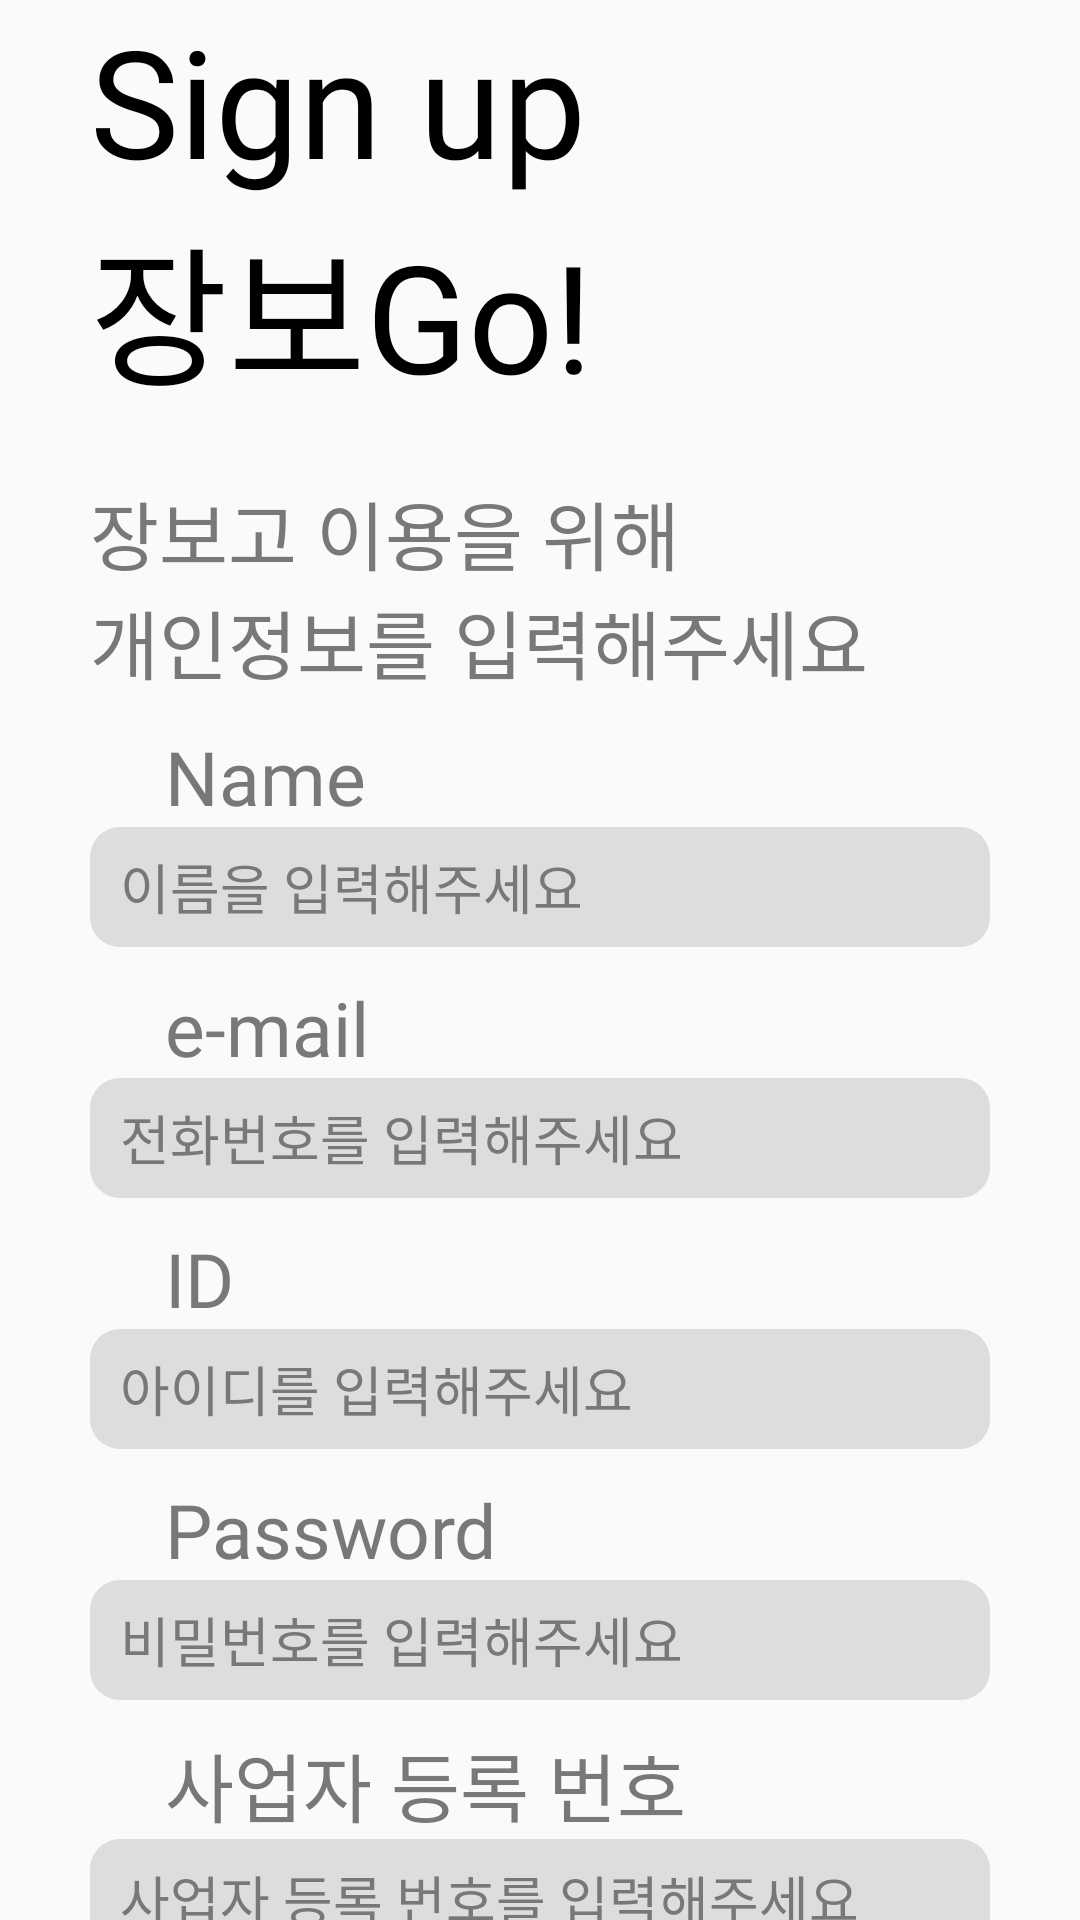

Here is an Android app screen rendered from its layout file. Give the layout XML and the strings, colors and styles it references.
<!-- AndroidManifest.xml: application theme Theme.Jangbogo -->
<!-- res/layout/sign_up.xml -->
<?xml version="1.0" encoding="utf-8"?>
<LinearLayout xmlns:android="http://schemas.android.com/apk/res/android"
    xmlns:app="http://schemas.android.com/apk/res-auto"
    xmlns:tools="http://schemas.android.com/tools"
    android:layout_width="match_parent"
    android:layout_height="match_parent"
    android:gravity="left"
    android:layout_marginTop="50dp"
    android:orientation="vertical"
    tools:context=".MainActivity">

    <TextView
        android:layout_width="wrap_content"
        android:layout_height="wrap_content"
        android:text="Sign up"
        android:layout_marginLeft="30dp"
        android:textColor="#000000"
        android:fontFamily="@font/basic_font"
        android:textSize="50dp"/>

    <TextView
        android:layout_width="wrap_content"
        android:layout_height="wrap_content"
        android:text="장보Go!"
        android:fontFamily="@font/basic_font"
        android:layout_marginLeft="30dp"
        android:textColor="#000000"
        android:textSize="50dp"/>

    <TextView
        android:layout_width="wrap_content"
        android:layout_height="wrap_content"
        android:text="장보고 이용을 위해"
        android:layout_marginTop="20dp"
        android:layout_marginLeft="30dp"
        android:textColor="#787878"
        android:fontFamily="@font/basic_font"
        android:textSize="25dp"/>

    <TextView
        android:layout_width="wrap_content"
        android:layout_height="wrap_content"
        android:text="개인정보를 입력해주세요"
        android:layout_marginLeft="30dp"
        android:textColor="#787878"
        android:fontFamily="@font/basic_font"
        android:textSize="25dp"/>

    <LinearLayout
        android:layout_width="match_parent"
        android:layout_height="wrap_content"
        android:layout_gravity="center"
        android:orientation="vertical">

        <TextView
            android:layout_width="wrap_content"
            android:layout_height="wrap_content"
            android:text="Name"
            android:layout_marginTop="10dp"
            android:layout_marginLeft="55dp"
            android:textColor="#787878"
            android:fontFamily="@font/basic_font"
            android:textSize="25dp"/>

        <EditText
            android:id="@+id/name"
            android:layout_width="300dp"
            android:layout_height="40dp"
            android:layout_gravity="center"
            android:background="@drawable/login_radius"
            android:hint="이름을 입력해주세요"
            android:paddingLeft="10dp"
            android:textColorHint="#787878" />

        <TextView
            android:layout_width="wrap_content"
            android:layout_height="wrap_content"
            android:layout_marginLeft="55dp"
            android:layout_marginTop="10dp"
            android:fontFamily="@font/basic_font"
            android:text="e-mail"
            android:textColor="#787878"
            android:textSize="25dp" />

        <EditText
            android:id="@+id/email"
            android:layout_width="300dp"
            android:layout_height="40dp"
            android:layout_gravity="center"
            android:background="@drawable/login_radius"
            android:hint="전화번호를 입력해주세요"
            android:paddingLeft="10dp"
            android:textColorHint="#787878" />

        <TextView
            android:layout_width="wrap_content"
            android:layout_height="wrap_content"
            android:text="ID"
            android:layout_marginTop="10dp"
            android:layout_marginLeft="55dp"
            android:textColor="#787878"
            android:fontFamily="@font/basic_font"
            android:textSize="25dp"/>

        <EditText
            android:id="@+id/identity"
            android:layout_width="300dp"
            android:layout_height="40dp"
            android:layout_gravity="center"
            android:background="@drawable/login_radius"
            android:hint="아이디를 입력해주세요"
            android:paddingLeft="10dp"
            android:textColorHint="#787878" />

        <TextView
            android:layout_width="wrap_content"
            android:layout_height="wrap_content"
            android:text="Password"
            android:layout_marginTop="10dp"
            android:layout_marginLeft="55dp"
            android:textColor="#787878"
            android:fontFamily="@font/basic_font"
            android:textSize="25dp"/>

        <EditText
            android:id="@+id/password"
            android:layout_width="300dp"
            android:layout_height="40dp"
            android:layout_gravity="center"
            android:background="@drawable/login_radius"
            android:hint="비밀번호를 입력해주세요"
            android:paddingLeft="10dp"
            android:textColorHint="#787878" />

        <TextView
            android:layout_width="wrap_content"
            android:layout_height="wrap_content"
            android:text="사업자 등록 번호"
            android:layout_marginTop="10dp"
            android:layout_marginLeft="55dp"
            android:textColor="#787878"
            android:fontFamily="@font/basic_font"
            android:textSize="25dp"/>

        <EditText
            android:id="@+id/seller_num"
            android:layout_width="300dp"
            android:layout_height="40dp"
            android:layout_gravity="center"
            android:background="@drawable/login_radius"
            android:hint="사업자 등록 번호를 입력해주세요"
            android:paddingLeft="10dp"
            android:textColorHint="#787878" />

        <TextView
            android:layout_width="wrap_content"
            android:layout_height="wrap_content"
            android:text="* 판매자는 사업자 등록 번호를 입력해주세요"
            android:layout_marginTop="10dp"
            android:layout_marginLeft="55dp"
            android:textColor="#787878"
            android:fontFamily="@font/basic_font"
            android:textSize="11dp"/>


    </LinearLayout>

</LinearLayout>
<!-- resources referenced by this layout -->
<resources>
  <!-- drawable login_radius (drawable) -->
  <?xml version="1.0" encoding="utf-8"?>
  <shape xmlns:android="http://schemas.android.com/apk/res/android"
      android:shape="rectangle" android:padding="10dp">
      <solid android:color="#2F5C5C5C"/>
      <corners
          android:bottomRightRadius="10dp"
          android:bottomLeftRadius="10dp"
          android:topLeftRadius="10dp"
          android:topRightRadius="10dp"/>
  </shape>
  <style name="Theme.Jangbogo" parent="Theme.AppCompat.Light">
          
          <item name="colorPrimary">@color/purple_500</item>
          <item name="colorPrimaryVariant">@color/purple_700</item>
          <item name="colorOnPrimary">@color/white</item>
          
          <item name="colorSecondary">@color/teal_200</item>
          <item name="colorSecondaryVariant">@color/teal_700</item>
          <item name="colorOnSecondary">@color/black</item>
          
          <item name="android:statusBarColor" tools:targetApi="l">?attr/colorPrimaryVariant</item>
          
          <item name="windowActionBar">false</item>
          <item name="windowNoTitle">true</item>
      </style>
  <!-- not gathered from this repository: default colours our renderer supplied (Android Studio template values) -->
  <color name="purple_500">#FF6200EE</color>
  <color name="purple_700">#FF3700B3</color>
  <color name="teal_200">#FF03DAC5</color>
  <color name="teal_700">#FF018786</color>
  <color name="black">#FF000000</color>
  <color name="white">#FFFFFFFF</color>
</resources>
